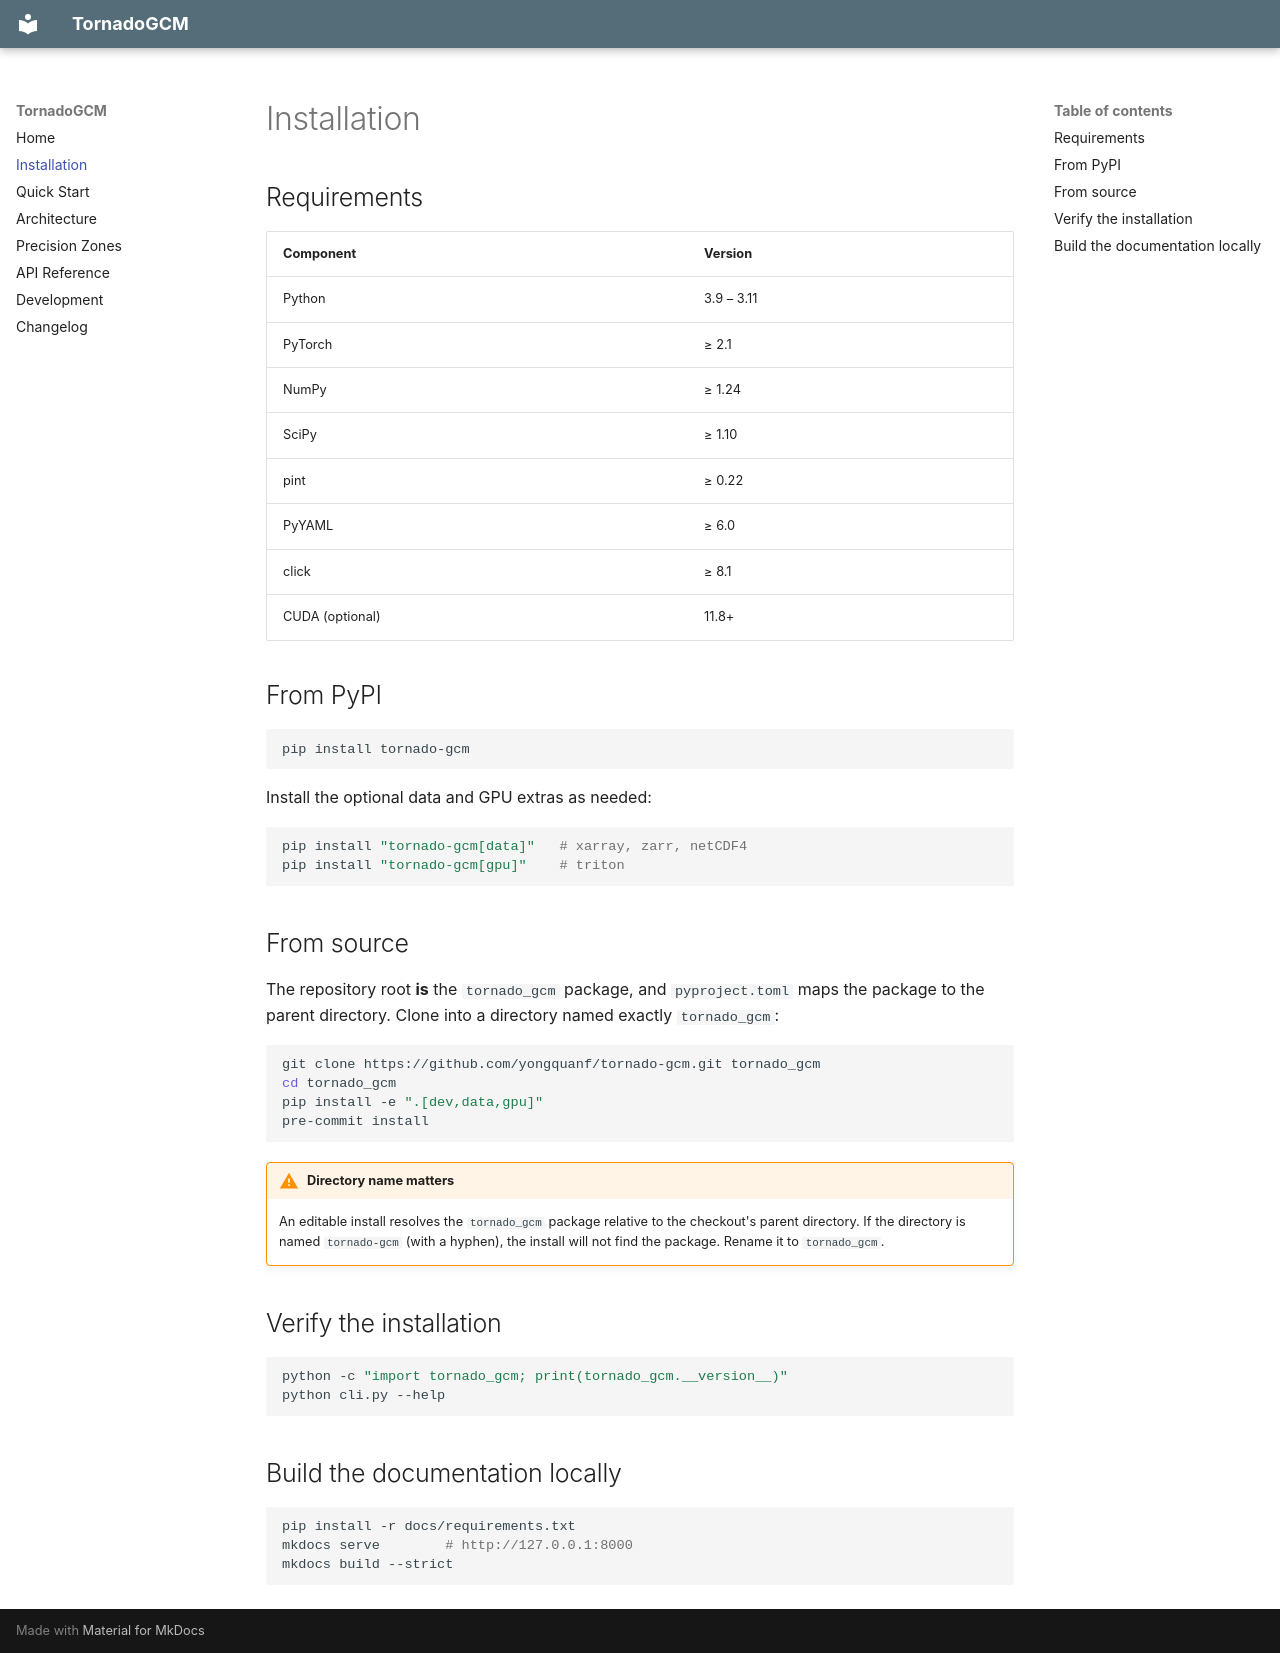

repository: yongquanf/tornado-gcm · page: installation/index.html · generator: mkdocs

# Installation

## Requirements

| Component | Version |
|---|---|
| Python | 3.9 – 3.11 |
| PyTorch | ≥ 2.1 |
| NumPy | ≥ 1.24 |
| SciPy | ≥ 1.10 |
| pint | ≥ 0.22 |
| PyYAML | ≥ 6.0 |
| click | ≥ 8.1 |
| CUDA (optional) | 11.8+ |

## From PyPI

```bash
pip install tornado-gcm
```

Install the optional data and GPU extras as needed:

```bash
pip install "tornado-gcm[data]"   # xarray, zarr, netCDF4
pip install "tornado-gcm[gpu]"    # triton
```

## From source

The repository root **is** the `tornado_gcm` package, and `pyproject.toml`
maps the package to the parent directory. Clone into a directory named
exactly `tornado_gcm`:

```bash
git clone https://github.com/yongquanf/tornado-gcm.git tornado_gcm
cd tornado_gcm
pip install -e ".[dev,data,gpu]"
pre-commit install
```

!!! warning "Directory name matters"
    An editable install resolves the `tornado_gcm` package relative to the
    checkout's parent directory. If the directory is named `tornado-gcm`
    (with a hyphen), the install will not find the package. Rename it to
    `tornado_gcm`.

## Verify the installation

```bash
python -c "import tornado_gcm; print(tornado_gcm.__version__)"
python cli.py --help
```

## Build the documentation locally

```bash
pip install -r docs/requirements.txt
mkdocs serve        # http://127.0.0.1:8000
mkdocs build --strict
```
